Run: headless pygame with SDL's dummy video driver; simulated clock (each Clock.tick advances the game by its frame time, no real sleeping); random seed 0; keys injected as events and as key.get_pressed() state; mouse plan: one left click at the window centre at the start of phase 2, then a move to the lower-right quarter at the start of phase 3.
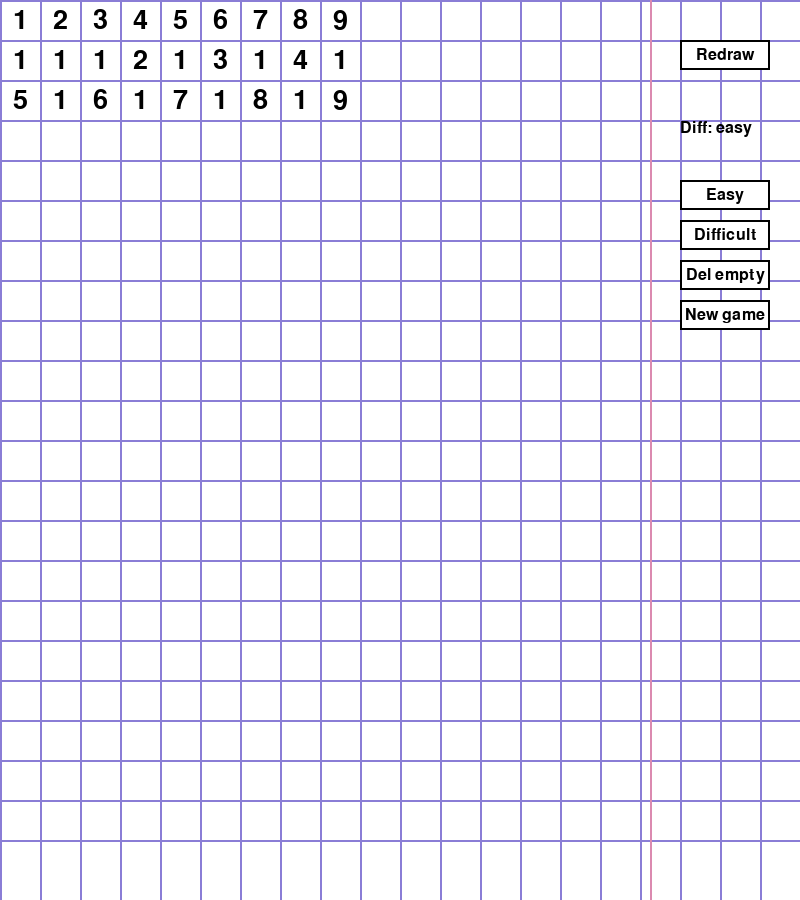
Frame 1 of 4 · flips 1–60 · no input
Frame 2 of 4 · flips 61–180 · clicked the window centre · tapped SPACE, RETURN · held RIGHT (→), D · screen unchanged from frame 1, image omitted
Frame 3 of 4 · flips 181–300 · moved the mouse to the lower-right quarter · held DOWN (↓), S · screen unchanged from frame 2, image omitted
Frame 4 of 4 · flips 301–420 · held LEFT (←), A, UP (↑), W · screen unchanged from frame 3, image omitted

The pygame program that drew these frames:

import pygame
import copy

# Initialize Pygame
pygame.init()

# Set up the window
WINDOW_WIDTH = 800
WINDOW_HEIGHT = 900
window = pygame.display.set_mode((WINDOW_WIDTH, WINDOW_HEIGHT))
pygame.display.set_caption("Number Matching Game")

# Define colors
WHITE = (255, 255, 255)
BLACK = (0, 0, 0)
BLUE = (138, 125, 214)
RED = (219, 138, 176)
LIGHT_BLUE = (173, 216, 230)
DARK_BLUE = (0, 0, 139)

# Define grid parameters
NUM_ROWS = 3
NUM_COLS = 9
GRID_WIDTH = 40
GRID_HEIGHT = 40
GRID_MARGIN = 0 #principaa tas grid margin taalaak kodaa nav vajadziigs lmao

#difficulty
difficulty_level = "easy"

# Define the initial grid
original_grid = [
    [1, 2, 3, 4, 5, 6, 7, 8, 9],
    [1, 1, 1, 2, 1, 3, 1, 4, 1],
    [5, 1, 6, 1, 7, 1, 8, 1, 9]
]

adjacency_grid = [
    [1, 2, 3, 4, 5, 6, 7, 8, 9],
    [1, 1, 1, 2, 1, 3, 1, 4, 1],
    [5, 1, 6, 1, 7, 1, 8, 1, 9]
]

kopija = copy.deepcopy(original_grid)

class Button:
    def __init__(self, text, position, action, button_type="ok", color=(0, 128, 255), size=(90, 30)):
        self.text = text
        self.position = position
        self.action = action
        self.font = pygame.font.Font(None, 24)
        self.rect = pygame.Rect(self.position[0], self.position[1], 90, 30)
        self.button_type = button_type

    def draw(self, screen):
        pygame.draw.rect(screen, WHITE, self.rect)
        pygame.draw.rect(screen, BLACK, self.rect, 2)
        text_surface = self.font.render(self.text, True, BLACK)
        text_rect = text_surface.get_rect(center=self.rect.center)
        screen.blit(text_surface, text_rect)
        button_surface = pygame.Surface((90, 30))
        button_surface.fill(BLUE)

    def handle_event(self, event):
        if event.type == pygame.MOUSEBUTTONDOWN:
            if self.rect.collidepoint(event.pos):
                if self.button_type in ["yes", "no"]:
                    return self.button_type
                else:
                    self.action()


# Define variables to keep track of selected cells
selected_cells = []

def draw_grid(original_grid, adjacency_grid):
    # Draw grid cells
    NUM_ROWS = len(original_grid)
    #print("rindaz:", NUM_ROWS)
    #print(len(original_grid))
    for row in range(len(original_grid)):
        for col in range(len(original_grid[row])):
            cell_color = WHITE
            if adjacency_grid[row][col] == 0:
                cell_color = DARK_BLUE
            elif (row, col) in selected_cells:
                cell_color = LIGHT_BLUE
            pygame.draw.rect(window, cell_color, [
                GRID_MARGIN + col * (GRID_WIDTH + GRID_MARGIN),
                GRID_MARGIN + row * (GRID_HEIGHT + GRID_MARGIN),
                GRID_WIDTH + GRID_MARGIN, GRID_HEIGHT + GRID_MARGIN])
            font = pygame.font.Font(None, 40)
            text = font.render(str(original_grid[row][col]), True, BLACK)
            text_rect = text.get_rect(center=(
                GRID_MARGIN + col * (GRID_WIDTH + GRID_MARGIN) + (GRID_WIDTH + GRID_MARGIN) / 2,
                GRID_MARGIN + row * (GRID_HEIGHT + GRID_MARGIN) + (GRID_HEIGHT + GRID_MARGIN) / 2)) # Adjusted to center
            window.blit(text, text_rect)
    
    # Draw horizontal lines
    for row in range(WINDOW_HEIGHT // GRID_HEIGHT):
        pygame.draw.line(window, BLUE, (GRID_MARGIN, GRID_MARGIN + row * (GRID_HEIGHT + GRID_MARGIN)),
                         (WINDOW_WIDTH - GRID_MARGIN, GRID_MARGIN + row * (GRID_HEIGHT + GRID_MARGIN)), 2)
    
    # Draw vertical lines
    for col in range(WINDOW_WIDTH // GRID_WIDTH):
        pygame.draw.line(window, BLUE, (GRID_MARGIN + col * (GRID_WIDTH + GRID_MARGIN), GRID_MARGIN),
                         (GRID_MARGIN + col * (GRID_WIDTH + GRID_MARGIN), WINDOW_HEIGHT - GRID_MARGIN), 2)
        
    # Draw the red line that notebooks have
    pygame.draw.rect(window, RED, [WINDOW_WIDTH - 150, 0, 2, WINDOW_HEIGHT])  # notebook red line



def handle_mouse_events(original_grid, adjacency_grid, buttons, button_actions): #I think this function might handle mouse events
    global selected_cells
    for event in pygame.event.get():
        if event.type == pygame.QUIT:
            pygame.quit()
            quit()    
        elif event.type == pygame.MOUSEBUTTONDOWN:
            if event.button == 1:  # Left mouse button
                x, y = event.pos
                col = (x - GRID_MARGIN) // (GRID_WIDTH + GRID_MARGIN)
                print("Clicked column:", col)  # Print clicked column to console
                row = (y - GRID_MARGIN) // (GRID_HEIGHT + GRID_MARGIN)
                print("Clicked row:", row)  # Print clicked row to console
               # print ("num rows", NUM_ROWS, " un num cols", NUM_COLS)
                for button, action in button_actions.items():
                   if button.rect.collidepoint(event.pos):  # Check if mouse click is inside the button
                     print("Button clicked!")
                     button_type = button.handle_event(event)
                     if button_type == "yes":
                            return "yes"
                     elif button_type == "no":
                            return "no"
                     action()    # Call button action if button is clicked

                if col > NUM_COLS-1 or row > len(adjacency_grid) - 1: #handle situation if you click outside the numbers
                    print("out of boundz")
                    selected_cells=[]
                    return
                
                if adjacency_grid[row][col] == 0: # check that you don't pick an already erased number
                    print("iekaapu sviestaa pirms tam")
                    display_dialog(window, "Number already removed!", type="ok")
                    selected_cells = []
                
                elif 0 <= row < len(original_grid) and 0 <= col < NUM_COLS:
                    #print("iekaapu sviestaa")
                    cell_pos = (row, col)
                    print("cell_pos", cell_pos)
                    if len(selected_cells) < 2:
                        if cell_pos in selected_cells:
                            selected_cells.remove(cell_pos)
                        else:
                            selected_cells.append(cell_pos)
                            print (selected_cells)
                    if len(selected_cells) == 2:
                        # Compare numbers in the selected cells
                        row1, col1 = selected_cells[0]
                        row2, col2 = selected_cells[1]
                        num1 = original_grid[row1][col1]
                        num2 = original_grid[row2][col2]
                        if matching(adjacency_grid, selected_cells) == True:
                            print("Numbers match!")
                            # Change the color of matched cells to DARK_BLUE and update adjacency grid to 0s
                            adjacency_grid[row1][col1] = 0
                            adjacency_grid[row2][col2] = 0
                            selected_cells = []
                            if all(element == 0 for element in adjacency_grid):
                                print("Wow, you finished!")
                                display_dialog(window, "Congratulations!", type="ok")

                        else:
                            selected_cells = []


def matching(adjacency_grid, selected_cells): #laiks sapārot ciparus
    row1, col1 = selected_cells[0]
    row2, col2 = selected_cells[1]
    num1 = adjacency_grid[row1][col1]
    num2 = adjacency_grid[row2][col2]
    if (num1 == num2 or (num1 + num2 == 10)): 
         if is_adjacent(adjacency_grid, row1, col1, row2, col2) == True: #ja ir summaa 10, vai blakām vienādi, viss ok
           return True
         else:
             print("Numbers are not adjacent!")
             display_dialog(window, "Numbers are not adjacent!", type="ok")
             selected_cells = []
     
    else:
        print("Numbers do not match!")
        display_dialog(window, "Numbers do not match!", type="ok")
        selected_cells = []
    

def is_adjacent (adjacency_grid, row1, col1, row2, col2): #mēģinām izpīpēt vai cipari atrodas blakām
    print(adjacency_grid)
    print("veertiibas",row1, col1, row2, col2)
    if row1 == row2:
        # Check if there are only zeros between num1 and num2 in the same row
        start_col, end_col = min(col1, col2), max(col1, col2)
        return all(adjacency_grid[row1][col] == 0 for col in range(start_col + 1, end_col)) # ja ir tikai nulles, true, ja nav, false
    elif col1 == col2:
        # Check if there are only zeros between num1 and num2 in the same column
        start_row, end_row = min(row1, row2), max(row1, row2)
        return all(adjacency_grid[row][col1] == 0 for row in range(start_row + 1, end_row)) # same
    else: #if neither rows nor columns are equal we need to check if there are only 0s between 2 elements
         start_row=0
         end_row = len(adjacency_grid)
         start_col = 0
         end_col = 8
         small_row = min (row2, row1)
         big_row = max (row1, row2)
         if small_row == row2: 
            small_col = col2 
            big_col=col1
         else: 
            small_col=col1
            big_col=col2
            print("small row",small_row,"smallcol",small_col)
         if all(adjacency_grid[small_row][small_col+1] == 0 for col in range(small_col + 1, end_col)) == True or small_col == end_col: 
            #if all the numbers in the current starting row after the picked number are 0s, we can start checking if 
            #the numbers in subsequent rows until we reach the row with number 2 are also filled with 0s. If not, False.
            # OR - maybe its the last element in the row, no need to check for 0s before moving on
            print("esmu iekshaa")
            for cur_row in range(small_row + 1, big_row+1): #+1 because we already checked small row just now
               if cur_row == big_row and (all(adjacency_grid[cur_row][start_col] == 0 for col in range(start_col, big_col)) == True or big_col==0):
                print("cur row",cur_row,"big_row", big_row, "big_col", big_col)
                return True #if you have reached the last row, check if either it is the first element, or it only has 0s leading up to it
               
               elif all(adjacency_grid[cur_row][start_col] == 0 for col in range(start_col, end_col)) == True: #if its not the last row, check if it only
                cur_row = cur_row + 1  #if it contains only 0s, move to the next row                           #contains zeros
               else: 
                 return False
         else:
            return False       

def redraw_board(original_grid, adjacency_grid): #add the numbers that are not 0s
    
    append_list=[]
    for i, row in enumerate(adjacency_grid):
         for j, element in enumerate(row):
             if element != 0:
                append_list.append(element)   #create a list of all the elements we need to add. i and j should point towards the last element
    print(append_list)
   # print (i, j)
   # print ("garums",len(adjacency_grid[i])-1)
    for element in append_list:
        if j==8: #if we are looking at the last element of a row, jump to the next one
           # print("esmu ifaa")
            j=-1
            i=i+1
            original_grid.append([]) #need to add new rows otherwise the poor soul is out of range
            adjacency_grid.append([])
           # print(i, j, " ifaa")
      #  print(i, j)
        adjacency_grid[i].append(element) 
        original_grid[i].append(element)
        j=j+1

def hint_match(adjacency_grid):
    return False

def display_dialog(window, message, type="ok"): # koda klucis logam
    # Create a window surface
    dialog_surface = pygame.Surface((400, 200))
    dialog_surface.fill(LIGHT_BLUE)  # Fill the window surface with a color

    font = pygame.font.Font(None, 36)
    text = font.render(message, True, BLACK)
    text_rect = text.get_rect(center=(200, 80))
    if type == "ok":
        #ok_button = BeautifulButton
        button_surface = pygame.Surface((200, 50))
        button_surface.fill(BLUE)
        button_rect = button_surface.get_rect(center=(200, 150))
        # Render text on the button
        button_text = font.render("OK", True, WHITE)
        button_text_rect = button_text.get_rect(center=button_rect.center)
        dialog_surface.blit(text, text_rect)
        dialog_surface.blit(button_surface, button_rect)
        dialog_surface.blit(button_text, button_text_rect)  # Blit text onto the button
    elif type == "yes_no":
                # Render "Yes" button
        yes_button = Button("Yes", (150, 150), action=lambda: None, button_type="yes")
        no_button = Button("No", (250, 150), action=lambda: None, button_type="no")

        dialog_surface.blit(text, text_rect)
        yes_button.draw(dialog_surface)
        no_button.draw(dialog_surface)

    
    # Get the rect for the dialog surface and center it on the game window
    dialog_rect = dialog_surface.get_rect(center=window.get_rect().center)

    window.blit(dialog_surface, dialog_rect)

    pygame.display.flip()

    # Wait for user input
    waiting = True
    while waiting:
        for event in pygame.event.get():
            if event.type == pygame.QUIT:
                pygame.quit()
                quit()
            elif event.type == pygame.MOUSEBUTTONDOWN:
                x, y = event.pos
                if dialog_rect.collidepoint(x, y):
                    waiting = False
def main():
    # Create initial grid
    grid = original_grid
    clock = pygame.time.Clock()
  
    def redrawbutton_action():
        print("redraw Button clicked!")
        if difficulty_level == "hard":
             if hint_match(adjacency_grid) == False:
                 redraw_board(original_grid, adjacency_grid)
             else:
                 display_dialog(window, "More matches possible!", type="ok")
        elif difficulty_level == "easy":
             redraw_board(original_grid, adjacency_grid)

    def newbutton_action():
        print("new game")
        choice=display_dialog(window, "New game? Sure?", type="yes_no")
        if choice == "yes":
          original_grid = kopija
          adjacency_grid = kopija
        elif choice == "no":
          print("pressed no")    

    def easybutton_action():
        print("easy Button clicked!")
        global difficulty_level
        difficulty_level = "easy"
    def defbutton_action():
        print("defButton clicked!")
        global difficulty_level
        difficulty_level = "hard"

    def erasebutton_action():
        print("erase Button clicked!")
        rows_to_delete = []  # Store the indices of rows to delete
        for index, row in enumerate(adjacency_grid):
           if all(col == 0 for col in row):
             rows_to_delete.append(index)
    # Delete rows from adjacency_grid and original_grid
        for index in reversed(rows_to_delete):
           del adjacency_grid[index]
           del original_grid[index]

    redrawbutton = Button("Redraw", (WINDOW_WIDTH - 120, 40), redrawbutton_action)
    easybutton = Button("Easy", (WINDOW_WIDTH - 120, 180), easybutton_action)
    defbutton = Button("Difficult", (WINDOW_WIDTH - 120, 220), defbutton_action)
    erasebutton = Button("Del empty", (WINDOW_WIDTH - 120, 260), erasebutton_action)
    newbutton = Button("New game", (WINDOW_WIDTH - 120, 300), newbutton_action)

    # Create font object for permanent text (difficulty level)
    font = pygame.font.Font(None, 24)  # You can change the font and size here

    # Store button-action pairs in a dictionary
    button_actions = {
        redrawbutton: redrawbutton_action,
        easybutton: easybutton_action,
        defbutton: defbutton_action,
        erasebutton: erasebutton_action,
        newbutton: newbutton_action
    }
    buttons = [redrawbutton, easybutton, defbutton, erasebutton]
    running = True

    while running:
        # Handle events
        handle_mouse_events(grid, adjacency_grid, buttons, button_actions)

        # Draw everything
        window.fill(WHITE)
        draw_grid(grid, adjacency_grid)
        easybutton.draw(window)
        redrawbutton.draw(window)
        defbutton.draw(window)
        erasebutton.draw(window)
        newbutton.draw(window)
        # Render permanent text
        text_content = f"Diff: {difficulty_level}"
        difficulty_text = font.render(text_content, True, (0, 0, 0))  # Render text
        window.blit(difficulty_text, (WINDOW_WIDTH - 120, 120))  # Blit text onto the screen

        pygame.display.flip()
        clock.tick(60)

    pygame.quit()

if __name__ == "__main__":
    main()
